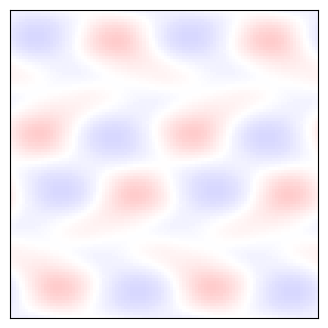

The matplotlib source for this figure:
import matplotlib.pyplot as plt
import numpy as np

"""
Create Your Spectral Simulation (With Python)
[redacted]

Simulate the compressible Navier-Stokes equations

Method based on:
https://levelup.gitconnected.com/create-your-own-navier-stokes-spectral-method-fluid-simulation-with-python-3f37405524f4

see link for details

"""

# fancy plot
mask = [[1, 0, 0, 0, 1, 1, 0, 0, 0, 1],
	[0, 0, 1, 1, 1, 1, 1, 1, 0, 0],
	[1, 1, 1, 1, 1, 1, 1, 1, 1, 1],
	[1, 1, 1, 1, 0, 0, 1, 1, 1, 1],
	[1, 1, 0, 0, 0, 0, 0, 0, 1, 1],
	[1, 0, 0, 0, 1, 1, 0, 0, 0, 1],
	[0, 0, 1, 1, 1, 1, 1, 1, 0, 0],
	[1, 1, 1, 1, 1, 1, 1, 1, 1, 1],
	[1, 1, 1, 1, 0, 0, 1, 1, 1, 1],
	[1, 1, 0, 0, 0, 0, 0, 0, 1, 1]]


def grad(v, kx, ky):
	""" return gradient of v """
	v_hat = np.fft.fftn(v)
	dvx = np.real(np.fft.ifftn( 1j*kx * v_hat))
	dvy = np.real(np.fft.ifftn( 1j*ky * v_hat))
	return dvx, dvy


def apply_dealias(f, dealias):
	""" apply 2/3 rule dealias to field f """
	f_hat = dealias * np.fft.fftn(f)
	return np.real(np.fft.ifftn( f_hat ))


def diffusion_solve( v, dt, nu, kSq ):
	""" solve the diffusion equation over a timestep dt, given viscosity nu """
	v_hat = (np.fft.fftn( v )) / (1.0+dt*nu*kSq)
	v = np.real(np.fft.ifftn(v_hat))
	return v


def main():
	""" Spectral Simulation """
	
	# Simulation parameters
	N              = 100           # resolution			     
	courant_fac    = 0.5           # Courant factor
	t              = 0             # current time of the simulation
	tEnd           = 1/np.sqrt(3)  # time at which simulation ends
	Nout           = 100           # number of frames to draw
	nu             = 0.001         # viscosity (spectral methods need explicit viscosity)
	saveFrames     = False         # save frames to create movie

	# Mesh
	Lbox = 1.                      # box size
	dx = Lbox / N
	xlin = np.linspace(0.5*dx, Lbox-0.5*dx, N)
	X, Y = np.meshgrid( xlin, xlin )
	
	# Generate Initial Conditions
	rho = 0*X + 1
	vx = 0.5*np.sin(2*np.pi*Y)
	vy = 0.1*np.sin(4*np.pi*X)*np.cos(2*np.pi*Y)**2

	# Fourier Space Variables
	klin = 2.0 * np.pi / Lbox * np.arange(-N/2, N/2)
	kmax = np.max(klin)
	kx, ky = np.meshgrid(klin, klin)
	kx = np.fft.ifftshift(kx)
	ky = np.fft.ifftshift(ky)
	kSq = kx**2 + ky**2
	
	# De-alias with the 2/3 rule
	dealias = (np.abs(kx) < (2./3.)*kmax) & (np.abs(ky) < (2./3.)*kmax)
	
	# prep figure
	fig = plt.figure(figsize=(4,4), dpi=100)
	cmap = plt.cm.bwr
	cmap.set_bad('LightGray')
	outputCount = 1
	
	# Simulation Main Loop
	while t < tEnd:
		
		# get time step (CFL) = dx / max signal speed
		dt = courant_fac * np.min( dx / (1 + np.sqrt(vx**2+vy**2)) )
		plotThisTurn = False
		if t + dt > outputCount*tEnd/Nout:
			dt = outputCount*tEnd/Nout - t
			plotThisTurn = True
		
		# Advection: rhs = -(v.grad)v
		drho_x, drho_y = grad(rho, kx, ky)
		dvx_x, dvx_y = grad(vx, kx, ky)
		dvy_x, dvy_y = grad(vy, kx, ky)
		
		rhs_rho = -(vx * drho_x + vy * drho_y) - rho * (dvx_x + dvy_y)
		rhs_vx = -(vx * dvx_x + vy * dvx_y)
		rhs_vy = -(vx * dvy_x + vy * dvy_y)
		
		rhs_rho = apply_dealias(rhs_rho, dealias)
		rhs_vx = apply_dealias(rhs_vx, dealias)
		rhs_vy = apply_dealias(rhs_vy, dealias)

		rho += dt * rhs_rho
		vx += dt * rhs_vx
		vy += dt * rhs_vy
		
		# Pressure
		P = rho
		dPx, dPy = grad(P, kx, ky)
		
		# Add pressure
		#rho += -dt * rho * (dvx_x + dvy_y)
		vx += - dt * dPx / rho # apply_dealias(dt * dPx / rho, dealias)
		vy += - dt * dPy / rho # apply_dealias(dt * dPy / rho, dealias)

		# Diffusion solve (implicit)
		vx = diffusion_solve( vx, dt, nu, kSq )
		vy = diffusion_solve( vy, dt, nu, kSq )
		
		# update time
		t += dt
		
		# Plot in real time
		if (plotThisTurn):
			plt.cla()
			plot_field = 1.*rho
			if saveFrames:
				# fancy plot to illustrate FV concept
				plot_field[np.tile(mask,(int(N/10),int(N/10)))==0] = np.nan
			plt.imshow(plot_field, cmap=cmap)
			plt.clim(.85,1.15)
			ax = plt.gca()
			ax.invert_yaxis()
			ax.get_xaxis().set_visible(False)
			ax.get_yaxis().set_visible(False)	
			ax.set_aspect('equal')	
			if saveFrames:
				plt.text(0.5*N, 0.9*N, "Spectral", fontsize=20, horizontalalignment='center')
				plt.savefig('tmp/spec%03d.png' % (outputCount-1),dpi=100, bbox_inches='tight', pad_inches=0)
			outputCount += 1
			plt.pause(0.001)
			
	
	# Save figure
	plt.savefig('spectral.png',dpi=240)
	plt.show()
	    
	return 0



if __name__== "__main__":
  main()
